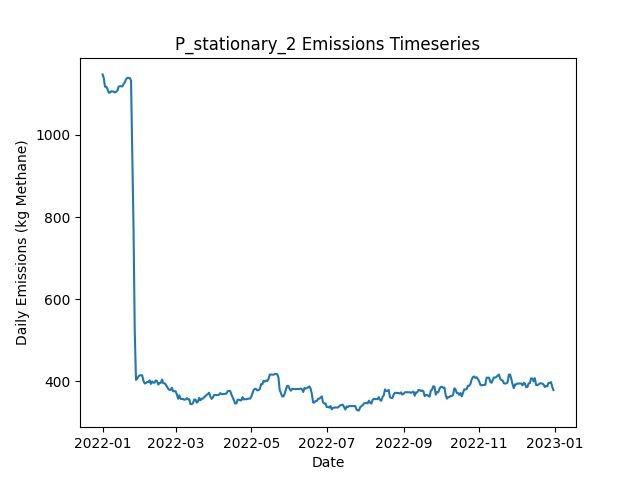

Values plotted in this chart, from the file beside it:
Date, Daily Emissions (Kg Methane), Daily Mitigable Emissions (Kg Methane), Daily Non-Mitigable Emissions (Kg Methan…, Daily Cost ($), Active Leaks, New Leaks, Leaks Repaired, Leaks Naturally Repaired, Leaks Tagged, Daily Repair Cost ($), Daily Natural Repair Cost ($), stationary Deployment Cost ($), stationary Sites flagged for Follow-Up, stationary Leaks tagged for repair, stationary Sites Visited, stationary Travel Time (Minutes), stationary Survey Time (Minutes), OGI_FU Deployment Cost ($), OGI_FU Sites flagged for Follow-Up, OGI_FU Leaks tagged for repair, OGI_FU Sites Visited, OGI_FU Travel Time (Minutes), OGI_FU Survey Time (Minutes)
2022-01-01, 1147, 766.9, 380.6, 6030, 380, 380, 0, 0, 0.00000, 0.00000, 0.00000, 6030, 0, , 10, 0, 0, 0.00000, , 0, 0, 0, 0
2022-01-02, 1139, 757.9, 380.6, 30, 377, 0, 0, 3, 0.00000, 0.00000, 600, 30, 0, , 10, 0, 0, 0.00000, , 0, 0, 0, 0
2022-01-03, 1118, 755, 362.5, 30, 372, 0, 0, 2, 0.00000, 0.00000, 400, 30, 0, , 10, 0, 0, 0.00000, , 0, 0, 0, 0
2022-01-04, 1118, 755, 362.5, 30, 372, 1, 0, 1, 0.00000, 0.00000, 200, 30, 0, , 10, 0, 0, 0.00000, , 0, 0, 0, 0
2022-01-05, 1112, 757.5, 354.2, 30, 371, 1, 0, 1, 0.00000, 0.00000, 200, 30, 0, , 10, 0, 0, 0.00000, , 0, 0, 0, 0
2022-01-06, 1103, 748.8, 354.2, 30, 369, 0, 0, 2, 0.00000, 0.00000, 400, 30, 0, , 10, 0, 0, 0.00000, , 0, 0, 0, 0
2022-01-07, 1103, 748.8, 354.2, 30, 369, 0, 0, 0, 0.00000, 0.00000, 0.00000, 30, 0, , 10, 0, 0, 0.00000, , 0, 0, 0, 0
2022-01-08, 1106, 751.5, 354.9, 30, 371, 2, 0, 0, 0.00000, 0.00000, 0.00000, 30, 0, , 10, 0, 0, 0.00000, , 0, 0, 0, 0
2022-01-09, 1106, 751, 354.9, 30, 370, 1, 0, 2, 0.00000, 0.00000, 400, 30, 0, , 10, 0, 0, 0.00000, , 0, 0, 0, 0
2022-01-10, 1106, 751, 354.7, 1030, 370, 1, 0, 0, 58, 0.00000, 0.00000, 30, 10, , 10, 0, 0, 1000, , 58, 3, 120, 360
2022-01-11, 1103, 748.3, 354.9, 1030, 370, 1, 0, 1, 59, 0.00000, 200, 30, 0, , 10, 0, 0, 1000, , 59, 3, 120, 360
2022-01-12, 1105, 748.3, 356.9, 1030, 371, 1, 0, 0, 80, 0.00000, 0.00000, 30, 0, , 10, 0, 0, 1000, , 80, 3, 120, 360
2022-01-13, 1108, 751, 356.9, 530, 372, 1, 0, 0, 39, 0.00000, 0.00000, 30, 0, , 10, 0, 0, 500, , 39, 1, 30, 120
2022-01-14, 1118, 759.1, 358.9, 30, 373, 2, 0, 1, 0.00000, 0.00000, 200, 30, 0, , 10, 0, 0, 0.00000, , 0, 0, 0, 0
2022-01-15, 1119, 759.3, 359.3, 30, 375, 2, 0, 0, 0.00000, 0.00000, 0.00000, 30, 0, , 10, 0, 0, 0.00000, , 0, 0, 0, 0
2022-01-16, 1118, 759.1, 359.3, 30, 374, 0, 0, 1, 0.00000, 0.00000, 200, 30, 0, , 10, 0, 0, 0.00000, , 0, 0, 0, 0
2022-01-17, 1118, 759.1, 359.3, 30, 374, 0, 0, 0, 0.00000, 0.00000, 0.00000, 30, 0, , 10, 0, 0, 0.00000, , 0, 0, 0, 0
2022-01-18, 1124, 764.4, 359.8, 30, 377, 3, 0, 0, 0.00000, 0.00000, 0.00000, 30, 0, , 10, 0, 0, 0.00000, , 0, 0, 0, 0
2022-01-19, 1128, 768.7, 359.8, 1030, 379, 2, 0, 0, 94, 0.00000, 0.00000, 30, 10, , 10, 0, 0, 1000, , 94, 3, 120, 360
2022-01-20, 1136, 774.3, 361.7, 1030, 383, 4, 0, 0, 62, 0.00000, 0.00000, 30, 0, , 10, 0, 0, 1000, , 62, 3, 120, 360
2022-01-21, 1139, 777.2, 361.7, 1030, 385, 2, 0, 0, 59, 0.00000, 0.00000, 30, 0, , 10, 0, 0, 1000, , 59, 3, 120, 360
2022-01-22, 1139, 777.4, 361.7, 530, 386, 1, 0, 0, 27, 0.00000, 0.00000, 30, 0, , 10, 0, 0, 500, , 27, 1, 30, 120
2022-01-23, 1139, 777.2, 361.5, 30, 384, 0, 0, 1, 0.00000, 0.00000, 200, 30, 0, , 10, 0, 0, 0.00000, , 0, 0, 0, 0
2022-01-24, 1133, 779.8, 352.8, 30, 383, 1, 0, 0, 0.00000, 0.00000, 0.00000, 30, 0, , 10, 0, 0, 0.00000, , 0, 0, 0, 0
2022-01-25, 957.9, 614.3, 343.6, 9630, 333, 0, 48, 0, 0.00000, 9600, 0.00000, 30, 0, , 10, 0, 0, 0.00000, , 0, 0, 0, 0
2022-01-26, 774.9, 422.3, 352.6, 10430, 285, 4, 52, 0, 0.00000, 10400, 0.00000, 30, 0, , 10, 0, 0, 0.00000, , 0, 0, 0, 0
2022-01-27, 521, 168.5, 352.6, 14030, 216, 1, 70, 0, 0.00000, 14000, 0.00000, 30, 0, , 10, 0, 0, 0.00000, , 0, 0, 0, 0
2022-01-28, 403.3, 50.72, 352.6, 8230, 180, 0, 36, 0, 11, 7200, 0.00000, 30, 10, , 10, 0, 0, 1000, , 11, 3, 120, 360
2022-01-29, 406.4, 53.63, 352.8, 1030, 182, 3, 0, 1, 17, 0.00000, 200, 30, 0, , 10, 0, 0, 1000, , 17, 3, 120, 360
2022-01-30, 411.8, 58.99, 352.8, 1030, 184, 2, 0, 0, 18, 0.00000, 0.00000, 30, 0, , 10, 0, 0, 1000, , 18, 3, 120, 360
2022-01-31, 414.5, 61.67, 352.8, 530, 185, 1, 0, 0, 5, 0.00000, 0.00000, 30, 0, , 10, 0, 0, 500, , 5, 1, 30, 120
2022-02-01, 414.5, 61.67, 352.8, 30, 185, 0, 0, 0, 0.00000, 0.00000, 0.00000, 30, 0, , 10, 0, 0, 0.00000, , 0, 0, 0, 0
2022-02-02, 414.5, 61.45, 353, 30, 185, 1, 0, 1, 0.00000, 0.00000, 200, 30, 0, , 10, 0, 0, 0.00000, , 0, 0, 0, 0
2022-02-03, 401.5, 47.82, 353.7, 630, 183, 1, 3, 0, 0.00000, 600, 0.00000, 30, 0, , 10, 0, 0, 0.00000, , 0, 0, 0, 0
2022-02-04, 394.8, 40.67, 354.1, 630, 180, 1, 3, 1, 0.00000, 600, 200, 30, 0, , 10, 0, 0, 0.00000, , 0, 0, 0, 0
2022-02-05, 395.5, 43.35, 352.2, 30, 180, 1, 0, 0, 0.00000, 0.00000, 0.00000, 30, 0, , 10, 0, 0, 0.00000, , 0, 0, 0, 0
2022-02-06, 398.2, 46.03, 352.2, 1230, 181, 2, 1, 0, 17, 200, 0.00000, 30, 10, , 10, 0, 0, 1000, , 17, 3, 120, 360
2022-02-07, 398, 45.81, 352.2, 1030, 180, 0, 0, 1, 15, 0.00000, 200, 30, 0, , 10, 0, 0, 1000, , 15, 3, 120, 360
2022-02-08, 402.4, 48.27, 354.1, 1030, 181, 2, 0, 1, 15, 0.00000, 200, 30, 0, , 10, 0, 0, 1000, , 15, 3, 120, 360
2022-02-09, 393.5, 48.27, 345.2, 530, 180, 0, 0, 0, 4, 0.00000, 0.00000, 30, 0, , 10, 0, 0, 500, , 4, 1, 30, 120
2022-02-10, 399.5, 54.3, 345.2, 30, 181, 1, 0, 0, 0.00000, 0.00000, 0.00000, 30, 0, , 10, 0, 0, 0.00000, , 0, 0, 0, 0
2022-02-11, 396.6, 60.33, 336.3, 30, 181, 1, 0, 0, 0.00000, 0.00000, 0.00000, 30, 0, , 10, 0, 0, 0.00000, , 0, 0, 0, 0
2022-02-12, 396.6, 60.33, 336.3, 230, 181, 1, 1, 0, 0.00000, 200, 0.00000, 30, 0, , 10, 0, 0, 0.00000, , 0, 0, 0, 0
2022-02-13, 402.2, 65.92, 336.3, 430, 181, 2, 2, 0, 0.00000, 400, 0.00000, 30, 0, , 10, 0, 0, 0.00000, , 0, 0, 0, 0
2022-02-14, 399.9, 63.68, 336.3, 230, 180, 1, 1, 1, 0.00000, 200, 200, 30, 0, , 10, 0, 0, 0.00000, , 0, 0, 0, 0
2022-02-15, 391.9, 63.68, 328.2, 1030, 180, 1, 0, 0, 16, 0.00000, 0.00000, 30, 10, , 10, 0, 0, 1000, , 16, 3, 120, 360
2022-02-16, 395.9, 67.71, 328.2, 1030, 180, 1, 0, 1, 15, 0.00000, 200, 30, 0, , 10, 0, 0, 1000, , 15, 3, 120, 360
2022-02-17, 395.9, 67.71, 328.2, 1030, 180, 0, 0, 0, 14, 0.00000, 0.00000, 30, 0, , 10, 0, 0, 1000, , 14, 3, 120, 360
2022-02-18, 404, 76.42, 327.5, 530, 182, 3, 0, 0, 9, 0.00000, 0.00000, 30, 0, , 10, 0, 0, 500, , 9, 1, 30, 120
2022-02-19, 395.2, 76.42, 318.8, 30, 181, 1, 0, 0, 0.00000, 0.00000, 0.00000, 30, 0, , 10, 0, 0, 0.00000, , 0, 0, 0, 0
2022-02-20, 395, 76.2, 318.8, 30, 180, 0, 0, 1, 0.00000, 0.00000, 200, 30, 0, , 10, 0, 0, 0.00000, , 0, 0, 0, 0
2022-02-21, 392.3, 73.51, 318.8, 430, 179, 1, 2, 0, 0.00000, 400, 0.00000, 30, 0, , 10, 0, 0, 0.00000, , 0, 0, 0, 0
2022-02-22, 387, 68.15, 318.8, 430, 177, 0, 2, 0, 0.00000, 400, 0.00000, 30, 0, , 10, 0, 0, 0.00000, , 0, 0, 0, 0
2022-02-23, 381.6, 62.79, 318.8, 430, 175, 0, 2, 0, 0.00000, 400, 0.00000, 30, 0, , 10, 0, 0, 0.00000, , 0, 0, 0, 0
2022-02-24, 378.9, 60.11, 318.8, 1230, 174, 0, 1, 0, 18, 200, 0.00000, 30, 10, , 10, 0, 0, 1000, , 18, 3, 120, 360
2022-02-25, 378.9, 60.11, 318.8, 1030, 174, 0, 0, 0, 13, 0.00000, 0.00000, 30, 0, , 10, 0, 0, 1000, , 13, 3, 120, 360
2022-02-26, 384.3, 65.47, 318.8, 1030, 176, 2, 0, 0, 17, 0.00000, 0.00000, 30, 0, , 10, 0, 0, 1000, , 17, 3, 120, 360
2022-02-27, 375.4, 65.47, 309.9, 530, 175, 0, 0, 0, 4, 0.00000, 0.00000, 30, 0, , 10, 0, 0, 500, , 4, 1, 30, 120
2022-02-28, 375.8, 67.93, 307.9, 30, 174, 1, 0, 1, 0.00000, 0.00000, 200, 30, 0, , 10, 0, 0, 0.00000, , 0, 0, 0, 0
2022-03-01, 375.6, 67.71, 307.9, 30, 173, 0, 0, 1, 0.00000, 0.00000, 200, 30, 0, , 10, 0, 0, 0.00000, , 0, 0, 0, 0
... 305 more rows
